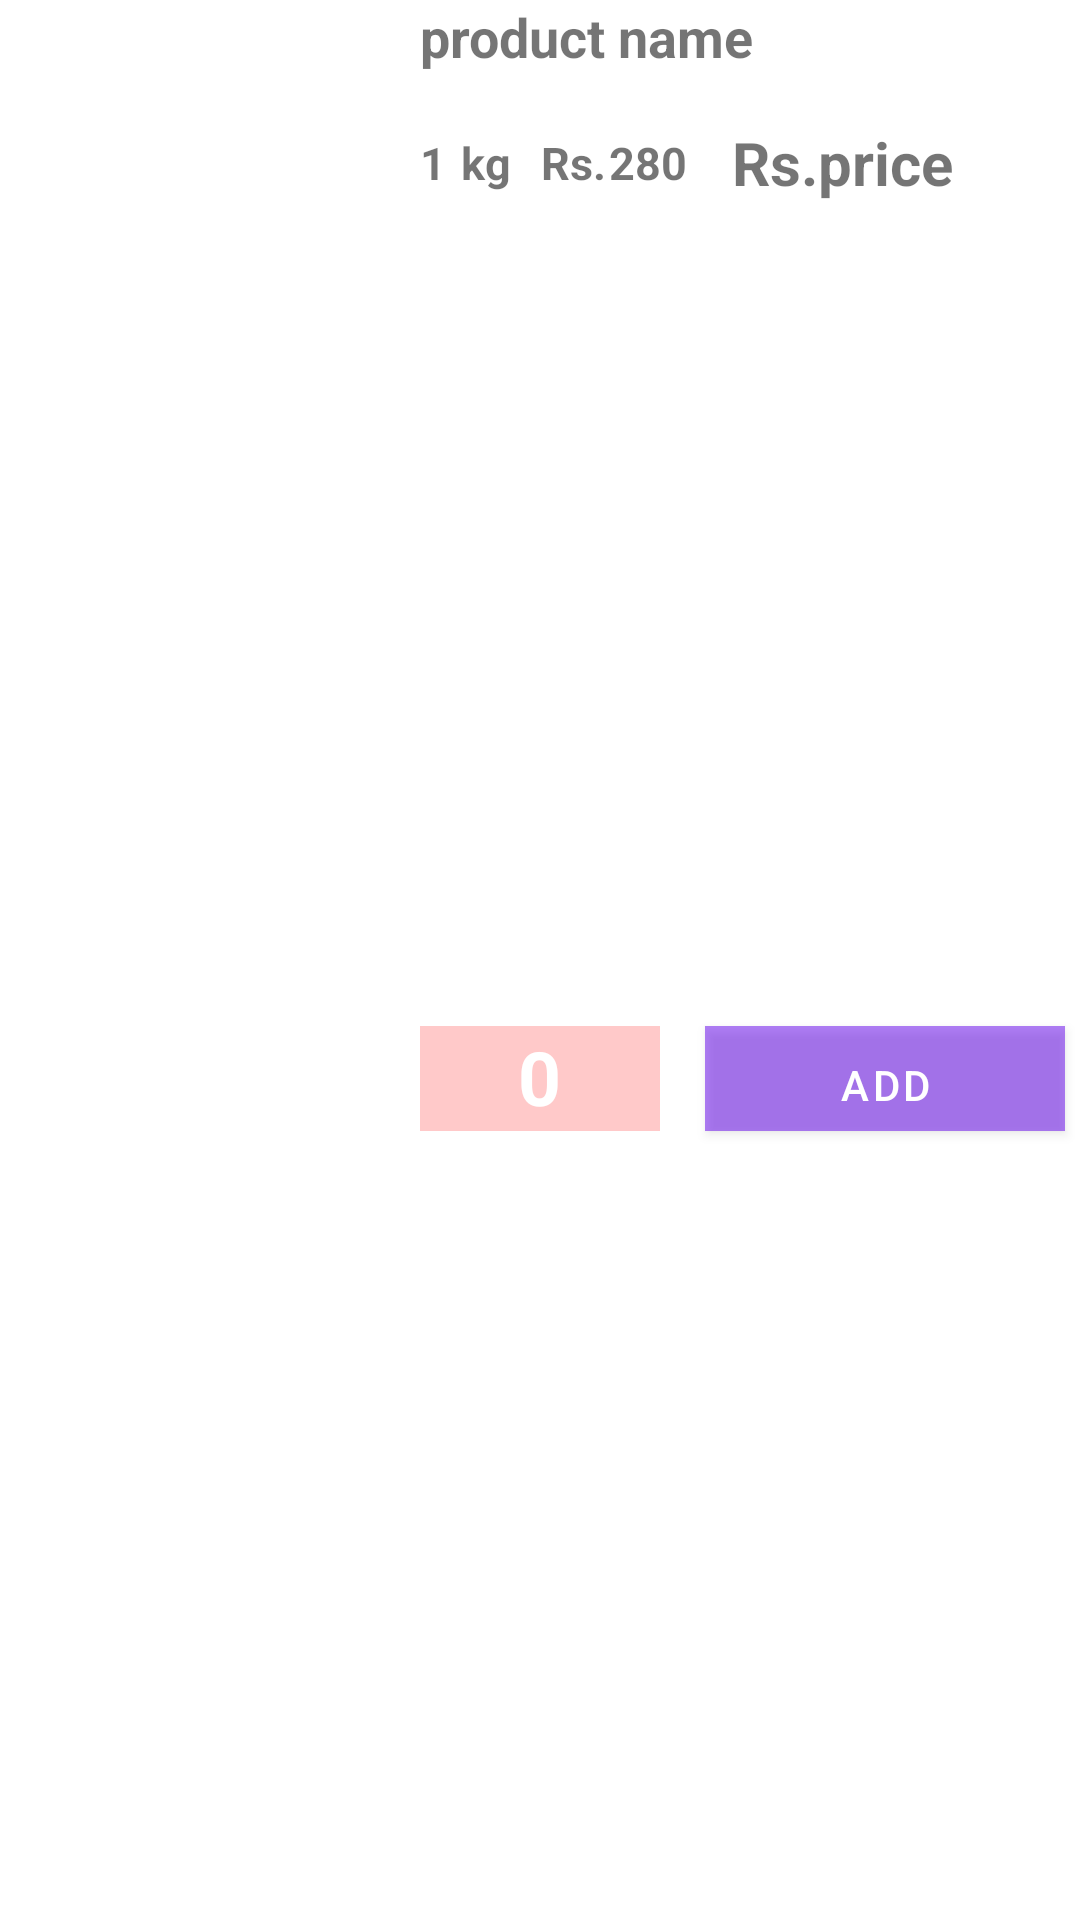

Reconstruct the res/layout file that produces this screen, plus the resources it refers to.
<!-- AndroidManifest.xml: fallback theme Theme.MaterialComponents.DayNight.NoActionBar -->
<!-- res/layout/grid_single.xml -->
<LinearLayout xmlns:android="http://schemas.android.com/apk/res/android"
    xmlns:tools="http://schemas.android.com/tools"
    android:layout_width="match_parent"
    android:layout_height="wrap_content"
    android:focusable="false"
    android:clickable="false"
    android:id="@+id/li"
    android:layout_margin="5dp"
    android:focusableInTouchMode="false"
    android:orientation="vertical">
    <LinearLayout
        android:background="@color/white"
        android:layout_width="match_parent"
        android:layout_height="match_parent">
        <ImageView
            android:id="@+id/productimage"
            android:layout_width="140dp"
            android:layout_height="140dp"
            android:layout_gravity="center">
        </ImageView>
        <LinearLayout

            android:orientation="vertical"
            android:layout_width="match_parent"
            android:layout_height="match_parent">
            <TextView
                android:layout_width="wrap_content"
                android:layout_height="wrap_content"
                android:textStyle="bold"
                android:textSize="18sp"
                android:text="product name"
                android:id="@+id/productname" />

            <LinearLayout
                android:layout_marginTop="5dp"
                android:layout_width="wrap_content"
                android:layout_height="50dp">
                <TextView
                    android:layout_gravity="center"
                    android:textStyle="bold"
                    android:textSize="15sp"
                    android:layout_width="wrap_content"
                    android:layout_height="wrap_content"
                    android:text="1"
                    android:id="@+id/productquantity" />
                <TextView
                    android:layout_gravity="center"
                    android:layout_marginLeft="5dp"
                    android:textStyle="bold"
                    android:textSize="15sp"
                    android:layout_width="wrap_content"
                    android:layout_height="wrap_content"
                    android:text="kg"
                    android:id="@+id/cartmeasure" />
                <TextView
                    android:layout_gravity="center"
                    android:textStyle="bold"
                    android:textSize="15sp"
                    android:layout_marginLeft="10dp"
                    android:layout_width="wrap_content"
                    android:layout_height="wrap_content"
                    android:text="Rs." />
                <TextView
                    android:layout_gravity="center"
                    android:textStyle="bold"
                    android:textSize="15sp"
                    android:layout_marginLeft="1dp"
                    android:layout_width="wrap_content"
                    android:layout_height="wrap_content"
                    android:text="280"
                    android:id="@+id/vendoreprice" />
                <TextView
                    android:layout_marginLeft="15dp"
                    android:layout_gravity="center"
                    android:layout_width="wrap_content"
                    android:layout_height="wrap_content"
                    android:text="Rs."
                    android:id="@+id/rs"
                    android:textStyle="bold"
                    android:textSize="20sp"/>
                <TextView
                    android:gravity="center|right"
                    android:layout_gravity="center"
                    android:textStyle="bold"
                    android:textSize="20sp"
                    android:layout_width="wrap_content"
                    android:layout_height="wrap_content"
                    android:text="price"
                    android:id="@+id/pdiscprice" />
            </LinearLayout>
            <LinearLayout
                android:layout_width="match_parent"
                android:layout_height="match_parent"
                android:orientation="horizontal">
                <RelativeLayout
                    android:id="@+id/calculation"
                    android:background="#50ff5353"
                    android:layout_gravity="center"
                    android:orientation="horizontal"
                    android:layout_width="80dp"
                    android:layout_height="35dp">

                    <TextView
                        android:id="@+id/minus"
                        android:layout_width="30dp"
                        android:layout_height="30dp"
                        android:layout_alignParentLeft="true"
                        android:layout_alignParentStart="true"
                        android:layout_centerVertical="true"
                        android:background="@drawable/minus"
                        android:backgroundTint="@color/white" />

                    <TextView
                        android:id="@+id/quantity"
                        android:layout_width="wrap_content"
                        android:layout_height="wrap_content"
                        android:layout_centerHorizontal="true"
                        android:text="0"
                        android:textColor="@color/white"
                        android:textSize="25sp"
                        android:textStyle="bold" />

                    <TextView
                        android:id="@+id/plus"
                        android:layout_width="30dp"
                        android:layout_height="30dp"
                        android:layout_alignBottom="@+id/quantity"
                        android:layout_toEndOf="@+id/quantity"
                        android:layout_toRightOf="@+id/quantity"
                        android:background="@drawable/plus"
                        android:backgroundTint="@color/white"
                        android:clickable="true"
                        android:focusable="false" />
                </RelativeLayout>
                <Button
                    android:layout_weight="3"
                    android:layout_marginLeft="15dp"
                    android:layout_marginRight="5dp"
                    android:focusable="false"
                    android:clickable="false"
                    android:background="@color/buttoncolor"
                    android:id="@+id/additem"
                    android:text="Add"
                    android:textColor="@color/white"
                    android:layout_gravity="right|center_vertical"
                    android:layout_width="25dp"
                    android:layout_height="35dp" />
            </LinearLayout>
        </LinearLayout>
    </LinearLayout>
    <TextView
        android:layout_width="wrap_content"
        android:layout_height="wrap_content"
        android:textAppearance="?android:attr/textAppearanceSmall"
        android:text="pid"
        android:id="@+id/pId"
        android:layout_centerHorizontal="true"
        android:visibility="gone" />
    <TextView
        android:layout_width="wrap_content"
        android:layout_height="wrap_content"
        android:textAppearance="?android:attr/textAppearanceSmall"
        android:text="pid"
        android:id="@+id/productDesc"
        android:layout_centerHorizontal="true"
        android:visibility="gone" />
    <TextView
    android:layout_width="wrap_content"
    android:layout_height="wrap_content"
    android:textAppearance="?android:attr/textAppearanceSmall"
    android:text="pid"
    android:id="@+id/pruid"
    android:layout_centerHorizontal="true"
    android:visibility="gone" />
    <TextView
        android:layout_width="wrap_content"
        android:layout_height="wrap_content"
        android:textAppearance="?android:attr/textAppearanceSmall"
        android:text="pid"
        android:id="@+id/primageUrl"
        android:layout_centerHorizontal="true"
        android:visibility="gone" />
    <TextView
        android:layout_width="wrap_content"
        android:layout_height="wrap_content"
        android:textAppearance="?android:attr/textAppearanceSmall"
        android:text="pid"
        android:id="@+id/puid"
        android:layout_centerHorizontal="true"
        android:visibility="gone" />
    <TextView
        android:layout_width="wrap_content"
        android:layout_height="wrap_content"
        android:textAppearance="?android:attr/textAppearanceSmall"
        android:text="pid"
        android:id="@+id/prpq"
        android:layout_centerHorizontal="true"
        android:visibility="gone" />
    <TextView
        android:layout_width="wrap_content"
        android:layout_height="wrap_content"
        android:textAppearance="?android:attr/textAppearanceSmall"
        android:text="pid"
        android:id="@+id/ppid"
        android:layout_centerHorizontal="true"
        android:visibility="gone" />

</LinearLayout>
<!-- resources referenced by this layout -->
<resources>
  <color name="buttoncolor">#80B5CA21</color>
  <color name="white">#FFF</color>
</resources>
